Labelled photos from "synthetic_data_split", an image-classification folder in CSC4790-Fall2024-Org/Synthetic-Training-Data-UAV-Detector. The possible labels are: drone, not drone.

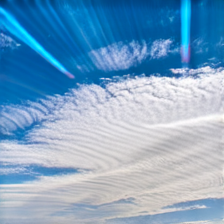
Label: not drone

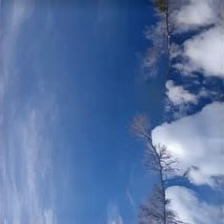
Label: drone

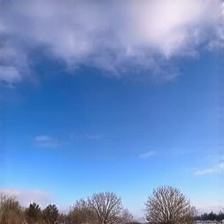
Label: not drone

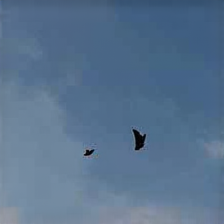
Label: not drone

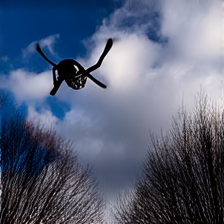
Label: drone

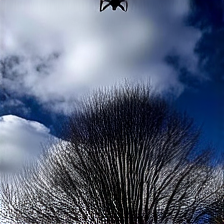
Label: drone
